Run: headless pygame with SDL's dummy video driver; simulated clock (each Clock.tick advances the game by its frame time, no real sleeping); random seed 0; keys injected as events and as key.get_pressed() state; no mouse input.
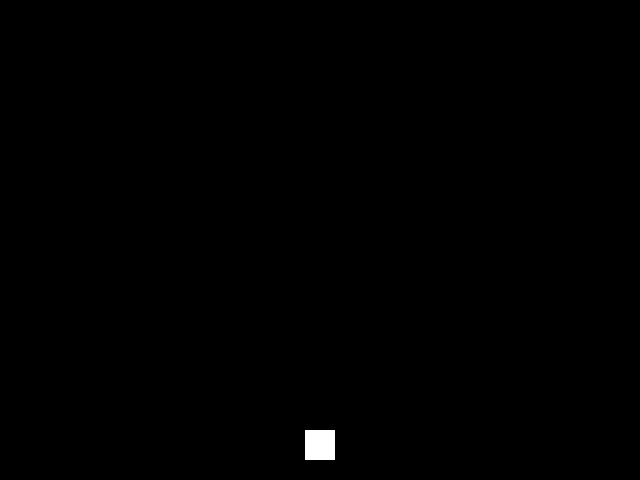
Frame 1 of 4 · flips 1–60 · no input
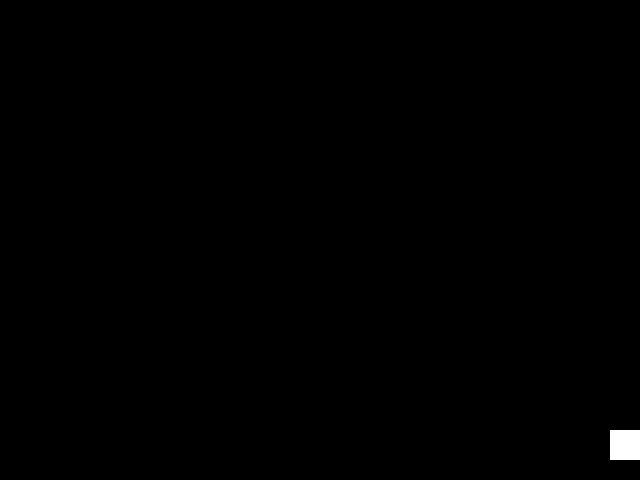
Frame 2 of 4 · flips 61–180 · tapped SPACE, RETURN · held RIGHT (→), D
Frame 3 of 4 · flips 181–300 · held DOWN (↓), S · screen unchanged from frame 2, image omitted
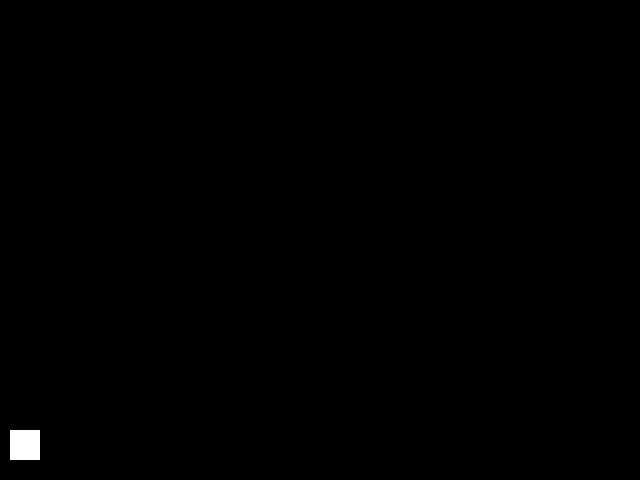
Frame 4 of 4 · flips 301–420 · held LEFT (←), A, UP (↑), W

The pygame program that drew these frames:

# import modules for pygame template
import pygame, random, sys, os
# import event
import pygame.event as EVENTS

# variables for pygame window
winWidth = 640
winHeight = 480
FPS = 30

# variables for commonly used colours
BLACK = (0, 0, 0)
BLUE = (0, 0, 255)
CYAN = (0, 255, 255)
GREEN = (0, 255, 0)
MAGENTA = (255, 0, 255)
RED = (255, 0, 0)
WHITE = (255, 255, 255)
YELLOW = (255, 255, 0)

# initialise pygame settings and create game window
pygame.init()
window = pygame.display.set_mode((winWidth, winHeight))
pygame.display.set_caption("sprites - basic - control & move")
clock = pygame.time.Clock()

# create a default player sprite for the game
class Player(pygame.sprite.Sprite):
    def __init__(self):
        pygame.sprite.Sprite.__init__(self)
        self.image = pygame.Surface((30, 30))
        self.image.fill(WHITE)
        self.rect = self.image.get_rect() #checks images and get rect...
        self.rect.centerx = winWidth / 2
        self.rect.bottom = winHeight - 20
        self.speed_x = 0

    # update per loop iteration
    def update(self):
        self.speed_x = 0
        key_state = pygame.key.get_pressed()
        if key_state[pygame.K_LEFT]:
            self.speed_x = -5
        if key_state[pygame.K_RIGHT]:
            self.speed_x = 5
        self.rect.x += self.speed_x
        if self.rect.right > winWidth:
            self.rect.right = winWidth
        if self.rect.left < 0:
            self.rect.left = 0


# define game quit and program exit
def gameExit():
    pygame.quit()
    sys.exit()

# game sprite group
game_sprites = pygame.sprite.Group()
# create player object
player = Player()
# add sprite to game's sprite group
game_sprites.add(player)

# create game loop
while True:
    # check loop is running at set speed
    clock.tick(FPS)
    # 'processing' inputs (events)
    for event in EVENTS.get():
        # check keyboard events - keydown
        if event.type == pygame.KEYDOWN:

            # check for ESCAPE key
            if event.key == pygame.K_ESCAPE:
                gameExit()

        # check click on window exit button
        if event.type == pygame.QUIT:
            gameExit()
    # 'updating' the game
    # update all game sprites
    game_sprites.update()
    # draw
    # 'rendering' to the window
    window.fill(BLACK)
    game_sprites.draw(window)
    # update the display window...
    pygame.display.update()
